Run: headless pygame with SDL's dummy video driver; simulated clock (each Clock.tick advances the game by its frame time, no real sleeping); random seed 0; keys injected as events and as key.get_pressed() state; no mouse input.
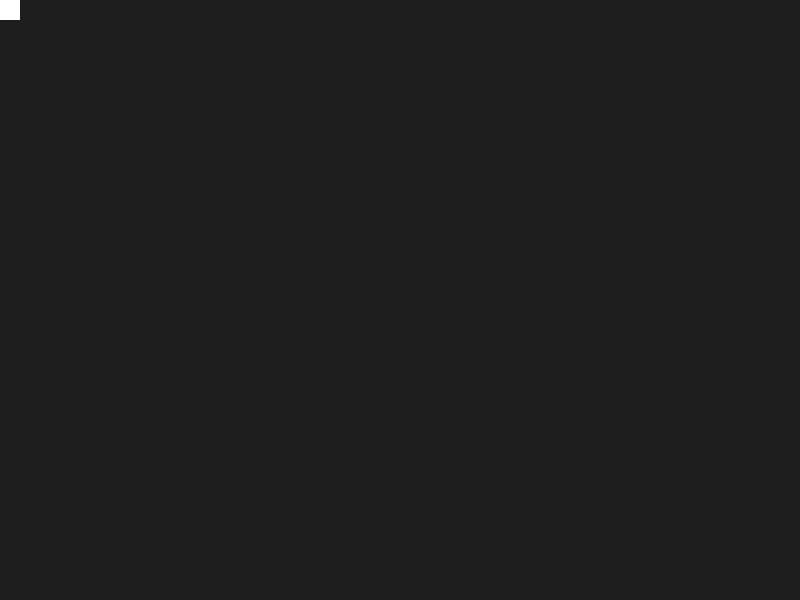
Frame 1 of 4 · flips 1–60 · no input
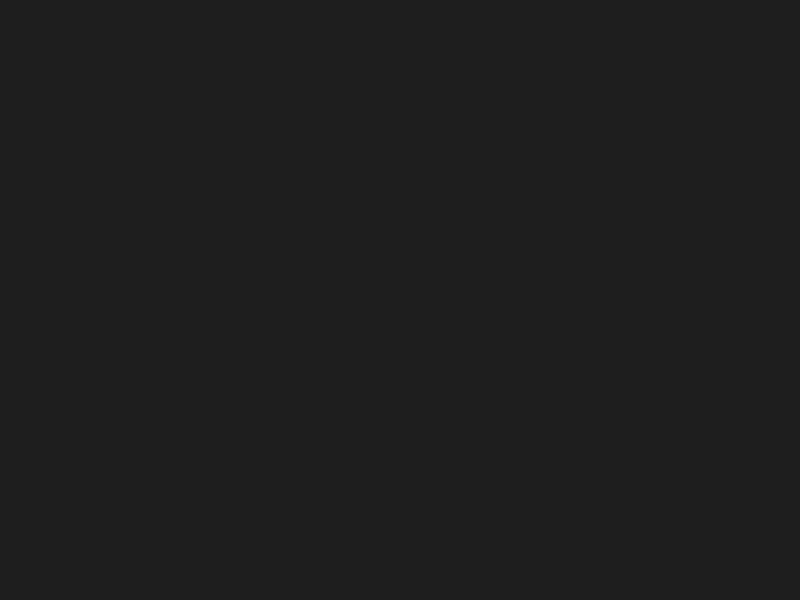
Frame 2 of 4 · flips 61–180 · tapped SPACE, RETURN · held RIGHT (→), D
Frame 3 of 4 · flips 181–300 · held DOWN (↓), S · screen unchanged from frame 2, image omitted
Frame 4 of 4 · flips 301–420 · held LEFT (←), A, UP (↑), W · screen same as frame 1, image omitted

The pygame program that drew these frames:

import pygame


class Player:
    def __init__(self, x, y, speed, graphic):
        self.x = x
        self.y = y
        self.speed = speed
        self.graphic = graphic

    def draw(self, screen):
        pygame.draw.rect(screen, (255, 255, 255), (self.x, self.y, self.graphic, self.graphic))


SCREEN_WIDTH = 800
SCREEN_HEIGHT = 600
BG_COLOUR = (30, 30, 30)

pygame.init()

screen = pygame.display.set_mode((SCREEN_WIDTH, SCREEN_HEIGHT))
pygame.display.set_caption("Dungeons of Dagestan")

clock = pygame.time.Clock()
player = Player(0, 0, 10, 20)

running = True

while running:
    for event in pygame.event.get():
        if event.type == pygame.QUIT:
            running = False

    keys = pygame.key.get_pressed()
    if keys[pygame.K_a]:
        player.x -= player.speed
    if keys[pygame.K_d]:
        player.x += player.speed
    if keys[pygame.K_w]:
        player.y -= player.speed
    if keys[pygame.K_s]:
        player.y += player.speed

    screen.fill(BG_COLOUR)
    player.draw(screen)
    pygame.display.flip()
    clock.tick(60)

pygame.quit()
